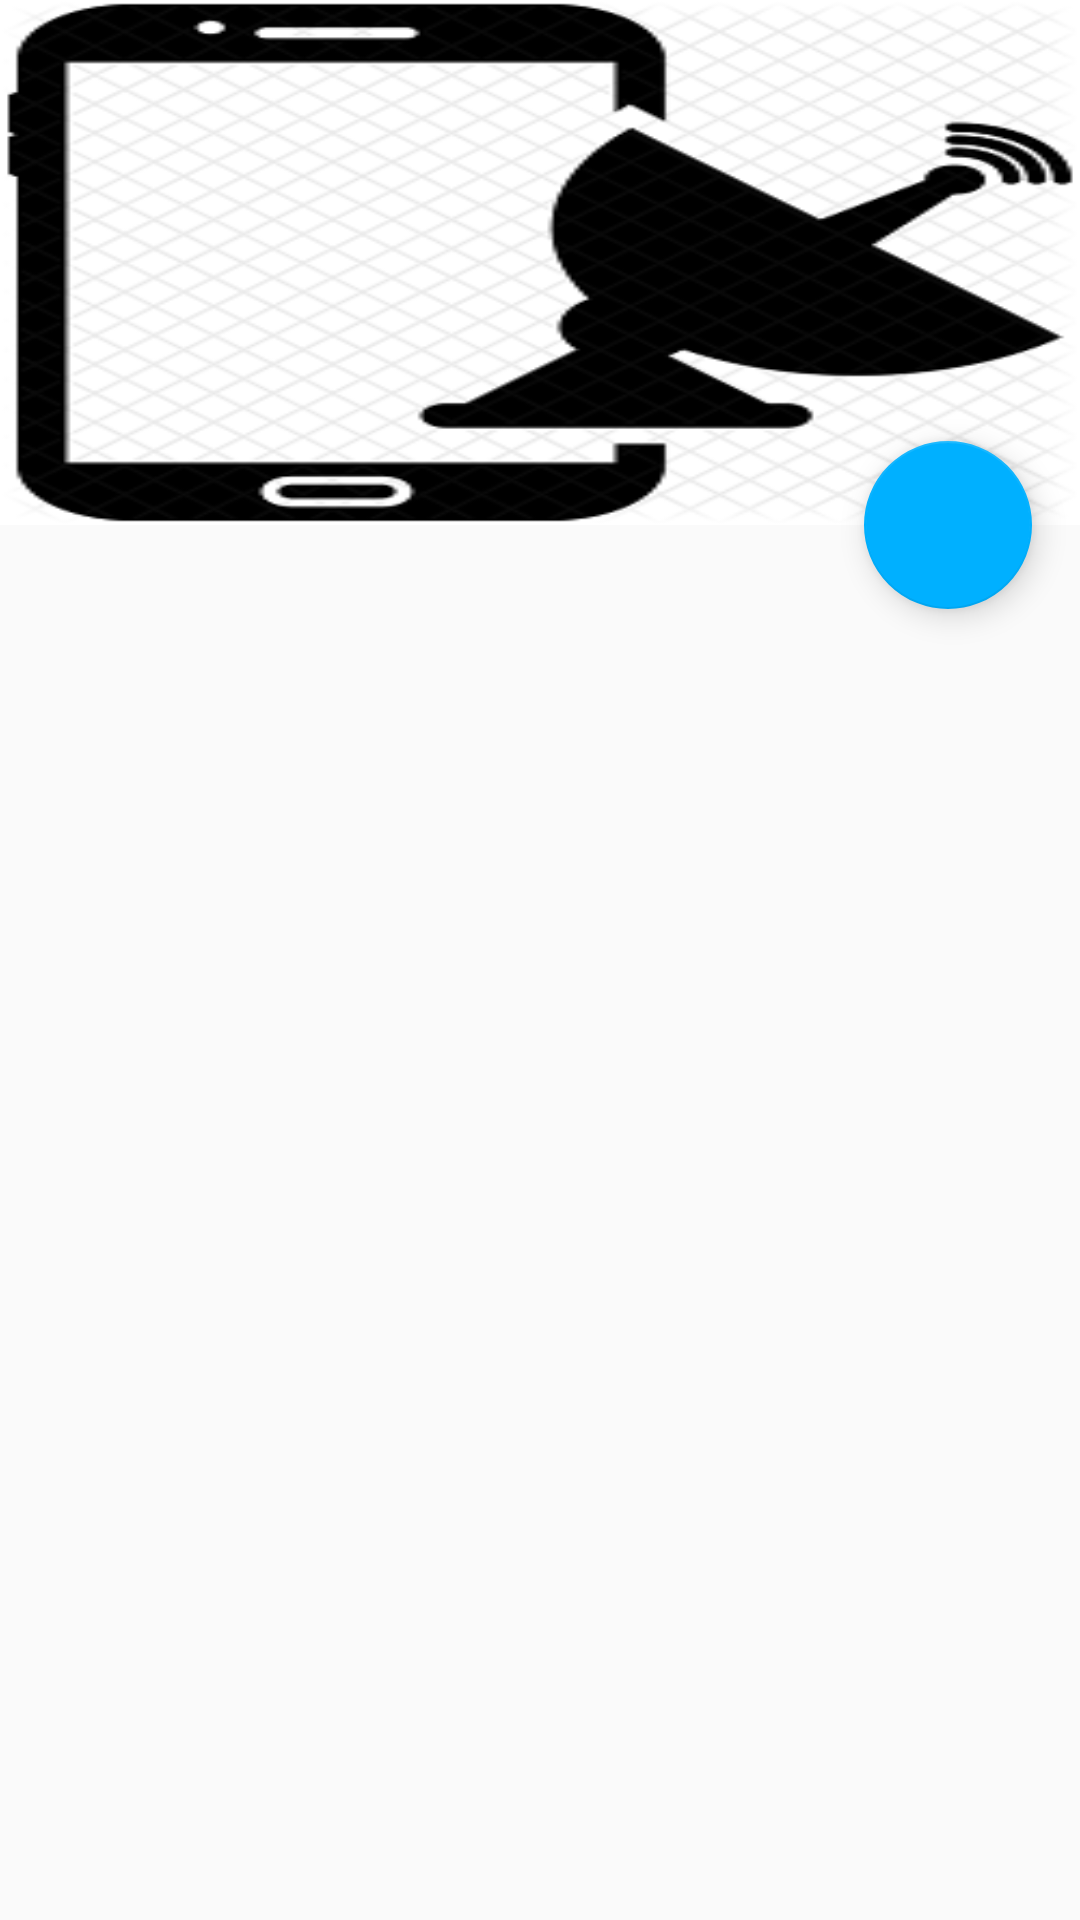

Layout XML and referenced resources for this Android screen:
<!-- AndroidManifest.xml: activity theme MyTheme -->
<!-- res/layout/activity_questione.xml -->
<?xml version="1.0" encoding="utf-8"?>
<android.support.design.widget.CoordinatorLayout xmlns:android="http://schemas.android.com/apk/res/android"
    xmlns:app="http://schemas.android.com/apk/res-auto"
    android:id="@+id/main_content"
    android:layout_width="match_parent"
    android:layout_height="match_parent"
    android:fitsSystemWindows="true"
    android:theme="@style/MyTheme"
    >
    <android.support.design.widget.AppBarLayout
        android:id="@+id/appbar"
        android:layout_width="match_parent"
        android:layout_height="175dp"
        android:theme="@style/ThemeOverlay.AppCompat.Dark.ActionBar"
        android:fitsSystemWindows="true">

        <android.support.design.widget.CollapsingToolbarLayout
            android:id="@+id/collapsing_toolbar"
            android:layout_width="match_parent"
            android:layout_height="match_parent"
            app:layout_scrollFlags="scroll|exitUntilCollapsed"
            android:fitsSystemWindows="true"
            app:contentScrim="?attr/colorPrimary"
            app:expandedTitleMarginStart="48dp"
            app:expandedTitleMarginEnd="64dp">

            <ImageView
                android:id="@+id/back_image"
                android:layout_width="match_parent"
                android:layout_height="match_parent"
                android:scaleType="fitXY"
                android:fitsSystemWindows="true"
                app:layout_collapseMode="parallax"
                android:transitionName="image_transition"
                android:src="@drawable/network"
                />

            <android.support.v7.widget.Toolbar
                android:id="@+id/toolbar"
                android:layout_width="match_parent"
                android:layout_height="?attr/actionBarSize"
                app:popupTheme="@style/ThemeOverlay.AppCompat.Light"
                app:layout_collapseMode="pin" />

        </android.support.design.widget.CollapsingToolbarLayout>

    </android.support.design.widget.AppBarLayout>

    <android.support.v7.widget.RecyclerView
        android:layout_marginTop="7dp"
        android:id="@+id/recycler_view_question"
        android:layout_width="match_parent"
        android:layout_height="match_parent"
        android:divider="@android:color/transparent"
        app:layout_behavior="@string/appbar_scrolling_view_behavior"
        />

    <android.support.design.widget.FloatingActionButton
        android:layout_height="wrap_content"
        android:layout_width="wrap_content"
        android:id="@+id/fab"
        app:layout_anchor="@id/appbar"
        app:layout_anchorGravity="bottom|end|right"
        android:src="@drawable/ic_mode_edit_black_24dp"
        android:layout_margin="16dp"
        android:clickable="true"
        app:elevation="6dp"
        />

</android.support.design.widget.CoordinatorLayout>
<!-- resources referenced by this layout -->
<resources>
  <!-- drawable network: png bitmap (drawable, 44180 bytes) -->
  <style name="MyTheme" parent="Theme.AppCompat.Light.NoActionBar">
          <item name="windowActionModeOverlay">true</item>
          <item name="colorPrimary">@color/colorPrimary</item>
          <item name="colorPrimaryDark">@color/colorPrimaryDark</item>
          <item name="colorAccent">@color/colorAccent</item>
          <item name="android:windowContentTransitions">true</item>
      </style>
  <color name="colorPrimary">#00796B</color>
  <color name="colorPrimaryDark">#00695C</color>
  <color name="colorAccent">#00B0FF</color>
</resources>
